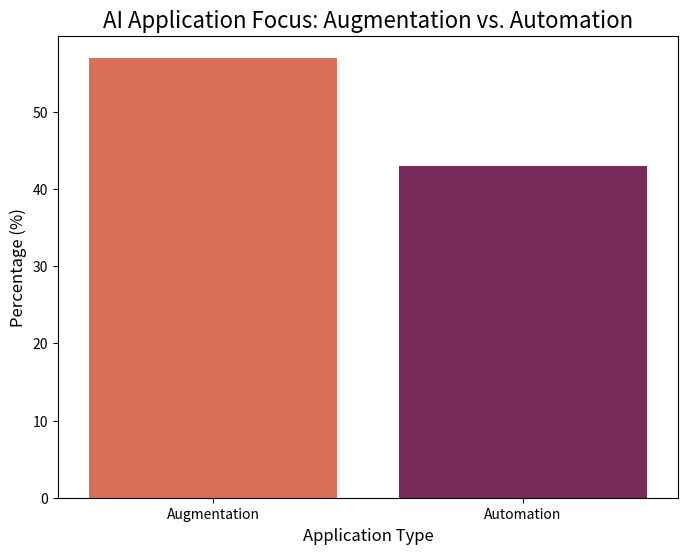

Write the Python code that produced this figure.
import matplotlib.pyplot as plt
import seaborn as sns
import numpy as np

# Data
categories = ['Augmentation', 'Automation']
values = [57, 43]

# Set the color palette
sns.set_palette('rocket_r')

# Create the bar plot
plt.figure(figsize=(8, 6))
sns.barplot(x=categories, y=values, palette='rocket_r')

# Add titles and labels
plt.title('AI Application Focus: Augmentation vs. Automation', fontsize=16)
plt.xlabel('Application Type', fontsize=12)
plt.ylabel('Percentage (%)', fontsize=12)

# Display the plot
plt.show()